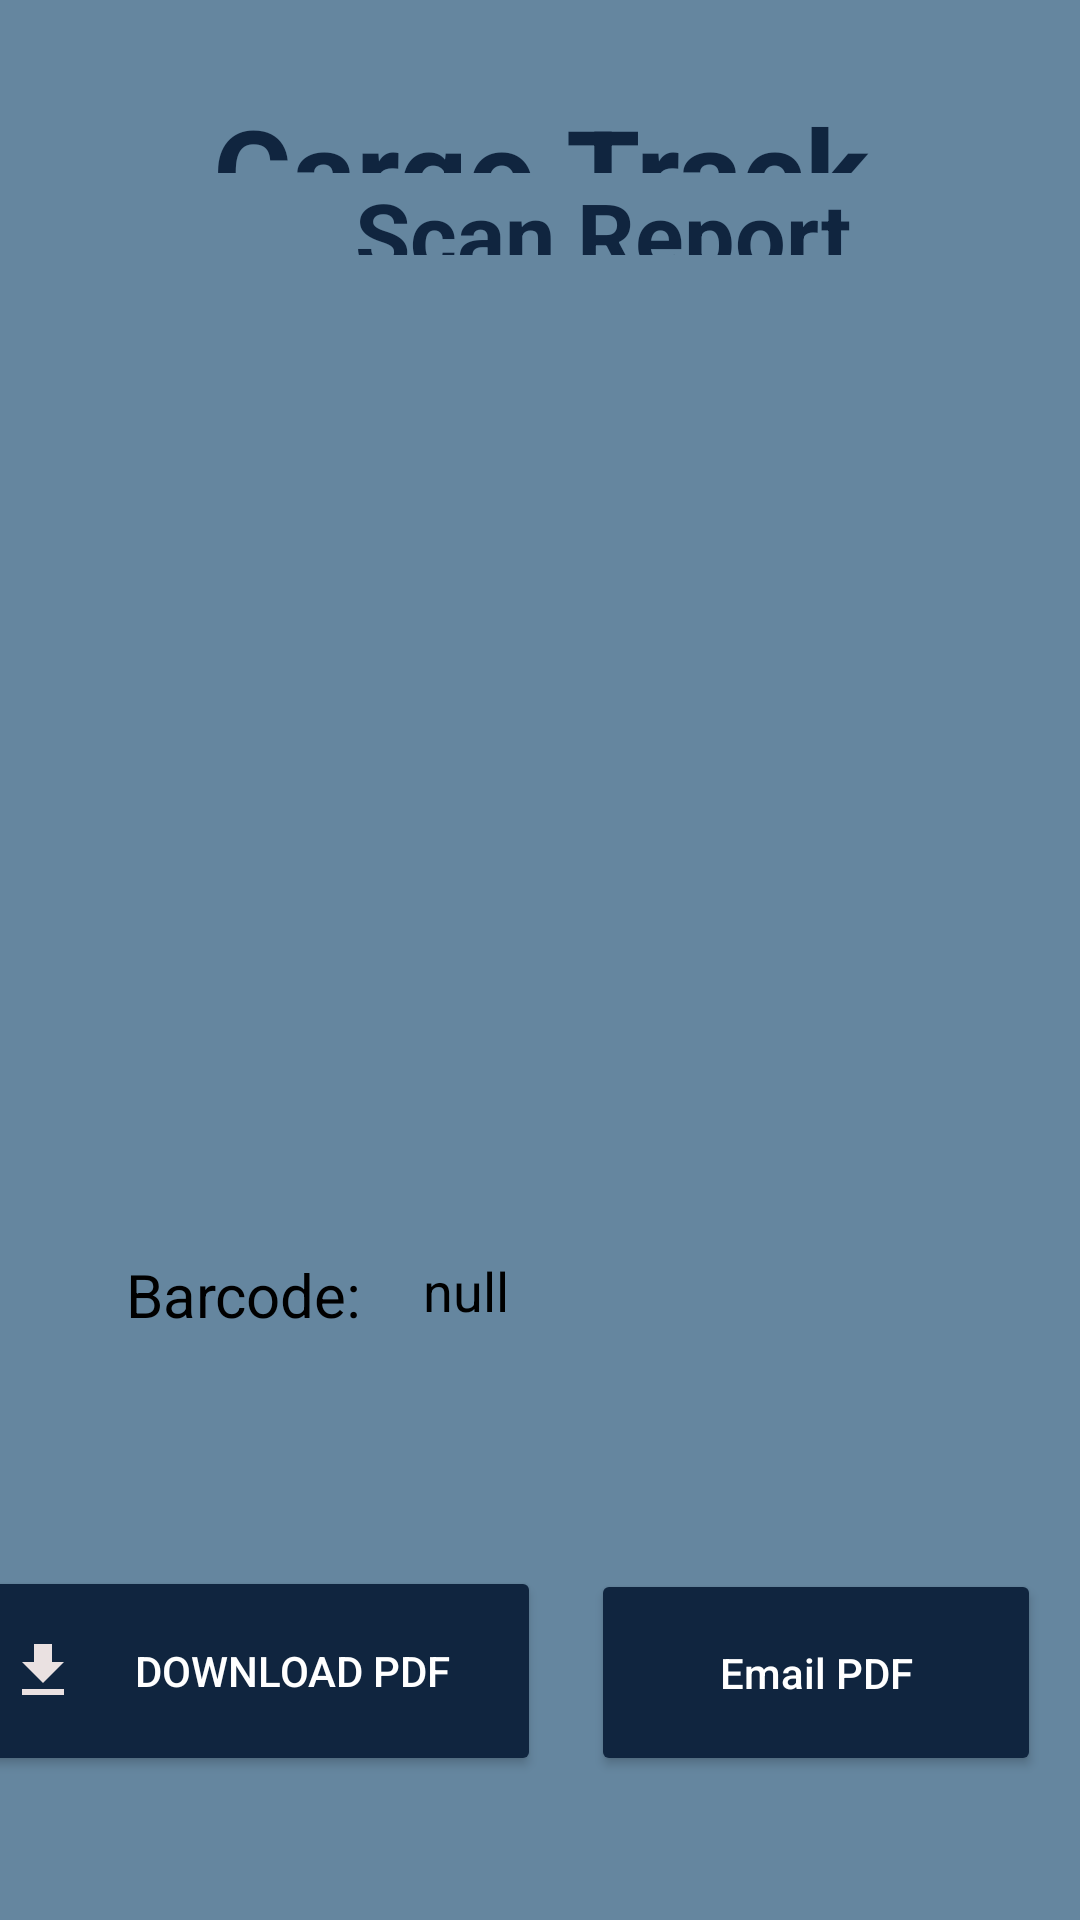

Here is an Android app screen rendered from its layout file. Give the layout XML and the strings, colors and styles it references.
<!-- AndroidManifest.xml: application theme Theme.CargoTrack -->
<!-- res/layout/activity_camera.xml -->
<?xml version="1.0" encoding="utf-8"?>
<androidx.constraintlayout.widget.ConstraintLayout xmlns:android="http://schemas.android.com/apk/res/android"
    xmlns:app="http://schemas.android.com/apk/res-auto"
    xmlns:tools="http://schemas.android.com/tools"
    android:layout_width="match_parent"
    android:layout_height="match_parent"
    android:background="@color/lightBlue"
    tools:context="com.CargoTrack.cargotrack.CameraActivity">


    <TextView
        android:id="@+id/Headin1"
        android:layout_width="0dp"
        android:layout_height="0dp"
        android:layout_marginStart="4dp"
        android:layout_marginTop="30dp"
        android:layout_marginEnd="4dp"
        android:text="Cargo Track"
        android:textAlignment="center"
        android:textColor="@color/darkBlue"
        android:textSize="40sp"
        android:textStyle="bold"
        app:layout_constraintBottom_toTopOf="@+id/Headin2"
        app:layout_constraintEnd_toEndOf="parent"
        app:layout_constraintStart_toStartOf="parent"
        app:layout_constraintTop_toTopOf="parent" />

    <TextView
        android:id="@+id/Headin2"
        android:layout_width="402dp"
        android:layout_height="0dp"
        android:layout_marginBottom="555dp"
        android:text="Scan Report"
        android:textAlignment="center"
        android:textColor="@color/darkBlue"
        android:textSize="30sp"
        android:textStyle="bold"
        app:layout_constraintBottom_toBottomOf="parent"
        app:layout_constraintStart_toStartOf="parent"
        app:layout_constraintTop_toBottomOf="@+id/Headin1" /> 
    />

    <ImageView
        android:id="@+id/imageview"
        android:layout_width="384dp"
        android:layout_height="364dp"
        android:layout_marginBottom="236dp"
        app:layout_constraintBottom_toBottomOf="parent"
        app:layout_constraintEnd_toEndOf="parent"
        app:layout_constraintHorizontal_bias="0.407"
        app:layout_constraintStart_toStartOf="parent" />

    <Button
        android:id="@+id/idBtnGeneratePdf"
        android:layout_width="190dp"
        android:layout_height="70dp"
        android:layout_marginEnd="180dp"
        android:layout_marginBottom="48dp"
        android:backgroundTint="@color/darkBlue"
        android:drawableLeft="@drawable/baseline_file_download_24"
        android:text="Download PDF"
        android:textColor="@color/white"
        app:layout_constraintBottom_toBottomOf="parent"
        app:layout_constraintEnd_toEndOf="parent"

        app:tint="@color/white" />

    <TextView
        android:id="@+id/textViewExtractText"
        android:layout_width="211dp"
        android:layout_height="90dp"
        android:layout_marginEnd="8dp"
        android:layout_marginBottom="132dp"
        android:text="null"
        android:textColor="@color/black"
        android:textSize="18sp"
        app:layout_constraintBottom_toBottomOf="parent"
        app:layout_constraintEnd_toEndOf="parent" />

    <TextView
        android:id="@+id/labelbarcode"
        android:layout_width="90dp"
        android:layout_height="34dp"
        android:layout_marginEnd="228dp"
        android:layout_marginBottom="188dp"
        android:text="Barcode:"
        android:textColor="@color/black"
        android:textSize="20sp"
        app:layout_constraintBottom_toBottomOf="parent"
        app:layout_constraintEnd_toEndOf="parent" />

    <Button
        android:id="@+id/EmailButton"
        android:layout_width="150dp"
        android:layout_height="69dp"
        android:layout_centerInParent="true"
        android:layout_marginBottom="48dp"
        android:backgroundTint="@color/darkBlue"
        android:padding="4dp"
        android:text="Email PDF"
        android:textAllCaps="false"
        android:textColor="@color/white"
        app:layout_constraintBottom_toBottomOf="parent"
        app:layout_constraintEnd_toEndOf="parent"
        app:layout_constraintHorizontal_bias="0.938"
        app:layout_constraintStart_toStartOf="parent" />
</androidx.constraintlayout.widget.ConstraintLayout>
<!-- resources referenced by this layout -->
<resources>
  <color name="black">#FF000000</color>
  <color name="darkBlue">#10253F</color>
  <color name="lightBlue">#65869F</color>
  <color name="white">#FFFFFFFF</color>
  <!-- drawable baseline_file_download_24 (drawable) -->
  <vector android:height="24dp" android:tint="#EAE1E1"
      android:viewportHeight="24" android:viewportWidth="24"
      android:width="24dp" xmlns:android="http://schemas.android.com/apk/res/android">
      <path android:fillColor="@android:color/white" android:pathData="M19,9h-4V3H9v6H5l7,7 7,-7zM5,18v2h14v-2H5z"/>
  </vector>
  <style name="Theme.CargoTrack" parent="Theme.MaterialComponents.DayNight.DarkActionBar">
          
          <item name="colorPrimary">@color/purple_500</item>
          <item name="colorPrimaryVariant">@color/purple_500</item>
          <item name="colorOnPrimary">@color/white</item>
          
          <item name="colorSecondary">@color/teal_200</item>
          <item name="colorSecondaryVariant">@color/teal_700</item>
          <item name="colorOnSecondary">@color/black</item>
          
          <item name="android:statusBarColor">?attr/colorPrimaryVariant</item>
          
      </style>
  <color name="purple_500">#FF6200EE</color>
  <color name="teal_200">#FF03DAC5</color>
  <color name="teal_700">#FF018786</color>
</resources>
